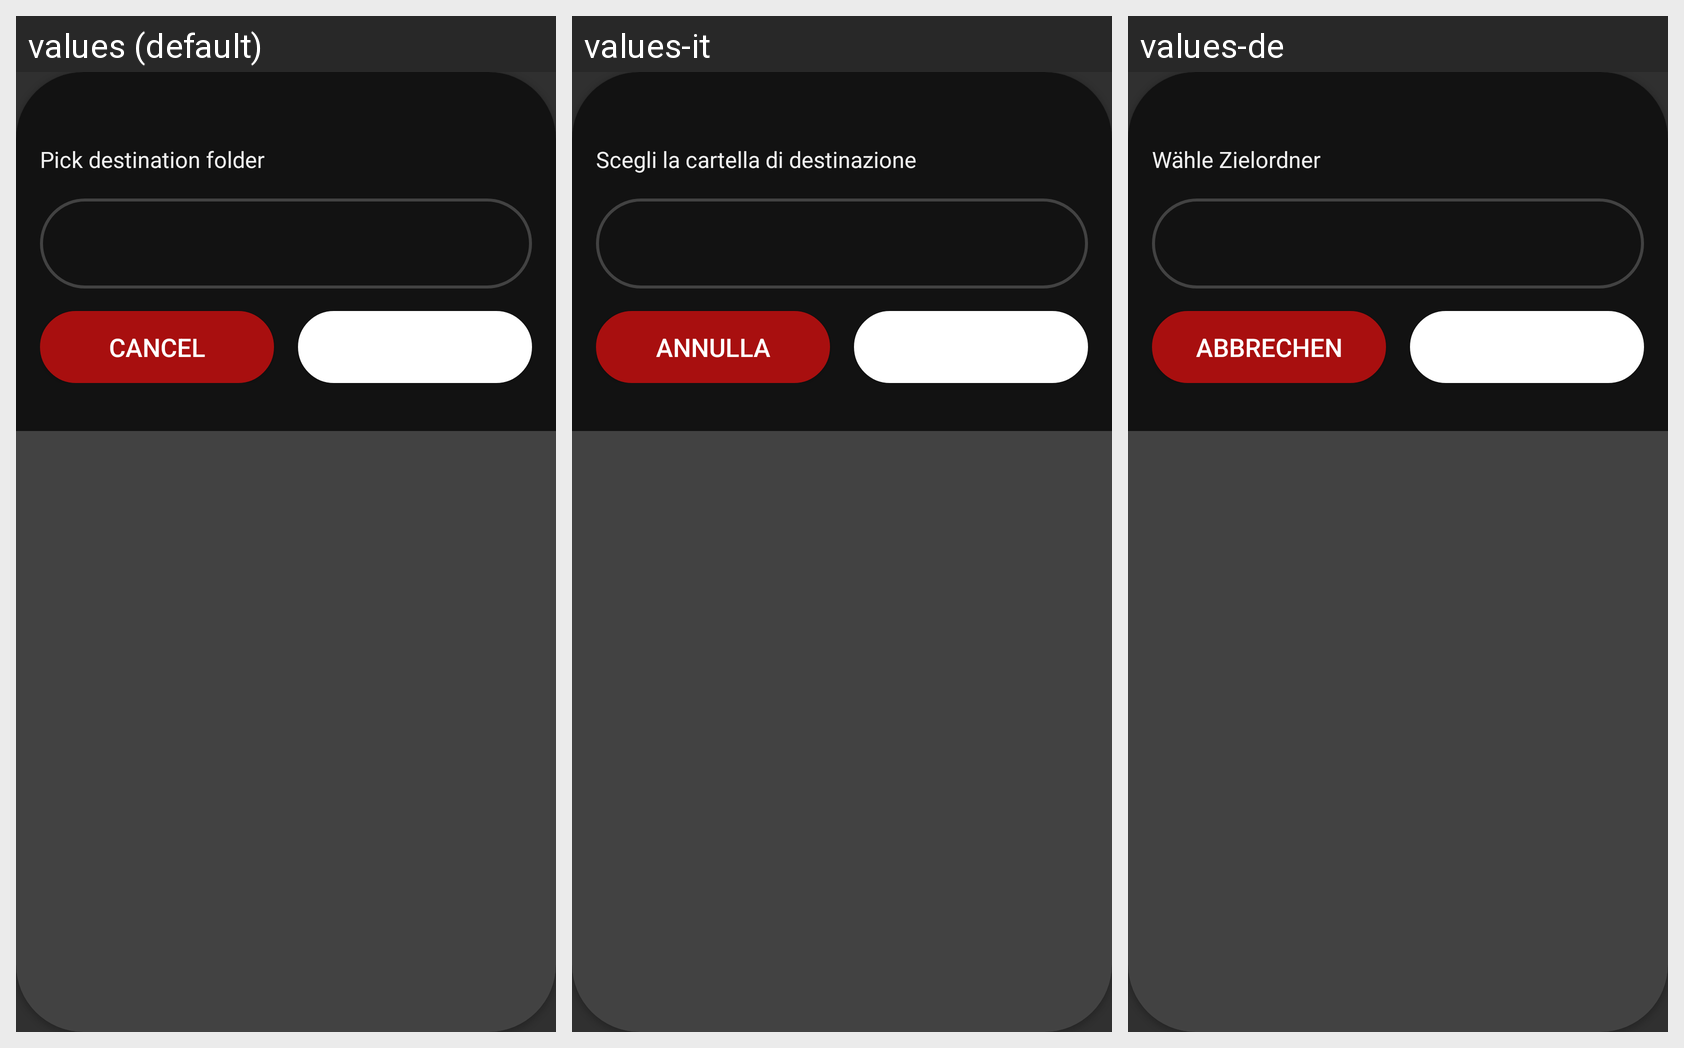

Locale-by-locale string values for the Android screen shown in this grid:
Android screen res/layout/dlg_move_note.xml rendered under 3 locales, left to right: values (default), values-it, values-de. Device: Nexus 5 (rendered at 1080×1920; each locale shown at half size, 540×960, under a caption strip naming it); theme AppThemeDark.
Other locales in the repository, not shown: values-es, values-fr, values-ru.
Strings drawn on this screen, with the default value and each locale's value (text and hints the layout hard-codes, and strings that could not be matched under every locale, appear in the picture but are not listed):

notesPickDestinationFolder
  values: Pick destination folder
  values-it: Scegli la cartella di destinazione
  values-de: Wähle Zielordner

noteDeleteDialogCancel
  values: Cancel
  values-it: Annulla
  values-de: Abbrechen

notesConfirmMove
  values: Move note
  values-it: Sposta nota
  values-de: Verschieben
